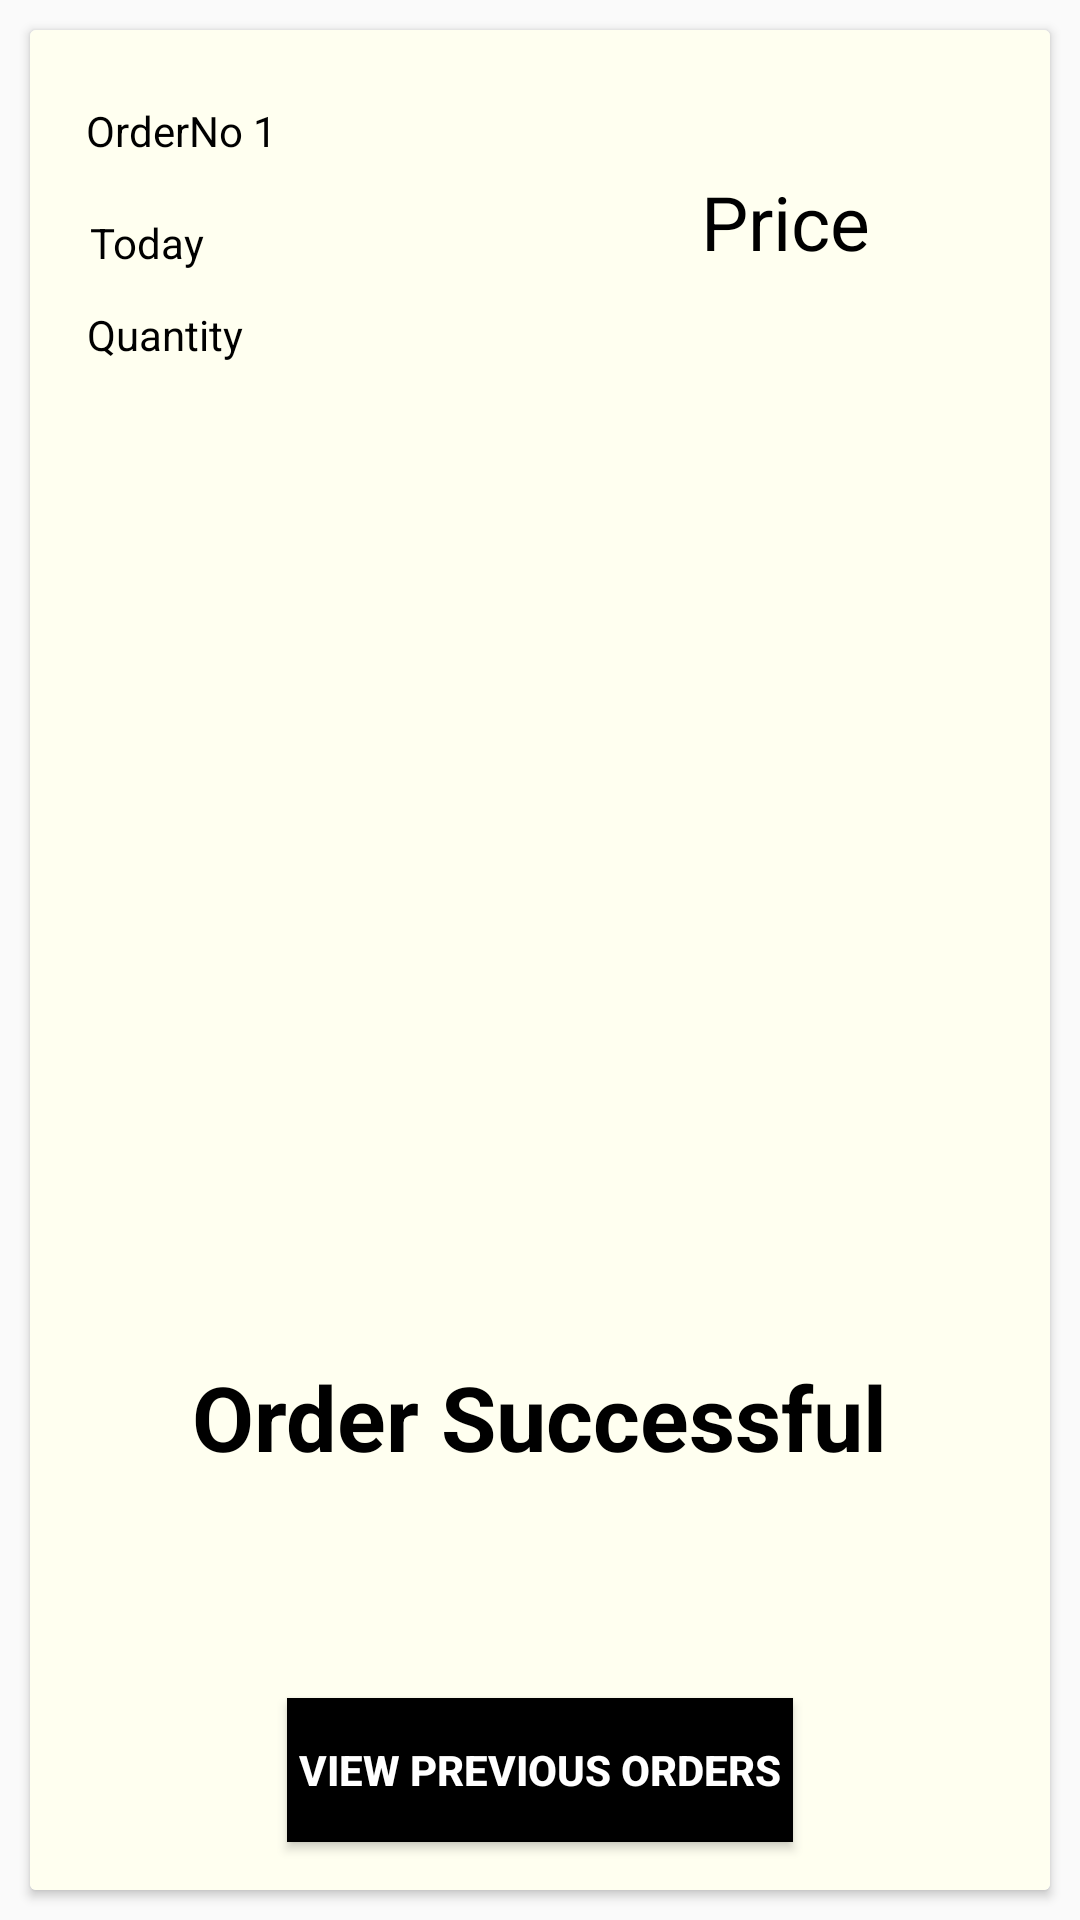

Reconstruct the res/layout file that produces this screen, plus the resources it refers to.
<!-- AndroidManifest.xml: application theme Theme.PractiseSet2 -->
<!-- res/layout/activity_launch.xml -->
<?xml version="1.0" encoding="utf-8"?>
<LinearLayout xmlns:android="http://schemas.android.com/apk/res/android"
    xmlns:app="http://schemas.android.com/apk/res-auto"
    xmlns:tools="http://schemas.android.com/tools"
    android:layout_width="match_parent"
    android:layout_height="match_parent"
    tools:context=".LaunchActivity">

    <com.google.android.material.card.MaterialCardView
        android:layout_width="match_parent"
        android:layout_height="match_parent"
        android:layout_margin="10dp"
        >

        <androidx.constraintlayout.widget.ConstraintLayout
            android:layout_width="match_parent"
            android:layout_height="match_parent"
            android:background="#fffff0">

            <TextView
                android:id="@+id/textView"
                android:layout_width="wrap_content"
                android:layout_height="wrap_content"
                android:layout_marginTop="24dp"
                android:text="OrderNo 1"
                android:textColor="#000000"
                app:layout_constraintEnd_toEndOf="parent"
                app:layout_constraintHorizontal_bias="0.067"
                app:layout_constraintStart_toStartOf="parent"
                app:layout_constraintTop_toTopOf="parent" />

            <TextView
                android:id="@+id/textView2"
                android:layout_width="wrap_content"
                android:layout_height="wrap_content"
                android:layout_marginStart="20dp"
                android:layout_marginLeft="20dp"
                android:text="Today"
                android:textColor="#000000"
                app:layout_constraintBottom_toBottomOf="parent"
                app:layout_constraintStart_toStartOf="parent"
                app:layout_constraintTop_toTopOf="parent"
                app:layout_constraintVertical_bias="0.102" />

            <TextView
                android:id="@+id/textView3"
                android:layout_width="wrap_content"
                android:layout_height="wrap_content"
                android:layout_marginTop="68dp"
                android:text="Quantity"
                android:textColor="#000000"
                app:layout_constraintEnd_toEndOf="parent"
                app:layout_constraintHorizontal_bias="0.066"
                app:layout_constraintStart_toStartOf="parent"
                app:layout_constraintTop_toTopOf="@+id/textView" />

            <TextView
                android:id="@+id/textView4"
                android:layout_width="wrap_content"
                android:layout_height="wrap_content"
                android:layout_marginEnd="60dp"
                android:layout_marginRight="60dp"
                android:text="Price"
                android:textColor="#000000"
                android:textSize="25sp"
                app:layout_constraintBottom_toBottomOf="parent"
                app:layout_constraintEnd_toEndOf="parent"
                app:layout_constraintTop_toTopOf="parent"
                app:layout_constraintVertical_bias="0.08" />

            <ImageView
                android:id="@+id/imageView"
                android:layout_width="134dp"
                android:layout_height="264dp"
                app:layout_constraintBottom_toBottomOf="parent"
                app:layout_constraintEnd_toEndOf="parent"
                app:layout_constraintStart_toStartOf="parent"
                app:layout_constraintTop_toTopOf="parent"
                app:srcCompat="@drawable/checked" />

            <TextView
                android:id="@+id/textView5"
                android:layout_width="wrap_content"
                android:layout_height="wrap_content"
                android:text="Order Successful"
                android:textSize="30sp"
                android:textStyle="bold"
                android:textColor="#000000"
                app:layout_constraintEnd_toEndOf="parent"
                app:layout_constraintStart_toStartOf="parent"
                app:layout_constraintTop_toBottomOf="@+id/imageView" />

            <Button
                android:id="@+id/button"
                android:layout_width="wrap_content"
                android:layout_height="wrap_content"
                android:layout_marginBottom="16dp"
                android:text="View Previous Orders"
                android:background="#000000"
                android:textColor="#ffffff"
                android:onClick="recycleActivity"
                android:textStyle="bold"
                android:padding="4dp"
                app:layout_constraintBottom_toBottomOf="parent"
                app:layout_constraintEnd_toEndOf="parent"
                app:layout_constraintStart_toStartOf="parent" />
        </androidx.constraintlayout.widget.ConstraintLayout>
    </com.google.android.material.card.MaterialCardView>

</LinearLayout>
<!-- resources referenced by this layout -->
<resources>
  <style name="Theme.PractiseSet2" parent="Theme.AppCompat.Light">
          
          <item name="colorPrimary">@color/black</item>
          <item name="colorPrimaryVariant">@color/black</item>
          <item name="colorOnPrimary">@color/white</item>
          
          <item name="colorSecondary">@color/teal_200</item>
          <item name="colorSecondaryVariant">@color/teal_700</item>
          <item name="colorOnSecondary">@color/black</item>
          
          <item name="android:statusBarColor" tools:targetApi="l">?attr/colorPrimaryVariant</item>
          
      </style>
  <!-- not gathered from this repository: default colours our renderer supplied (Android Studio template values) -->
  <color name="teal_200">#FF03DAC5</color>
  <color name="teal_700">#FF018786</color>
  <color name="black">#FF000000</color>
  <color name="white">#FFFFFFFF</color>
</resources>
